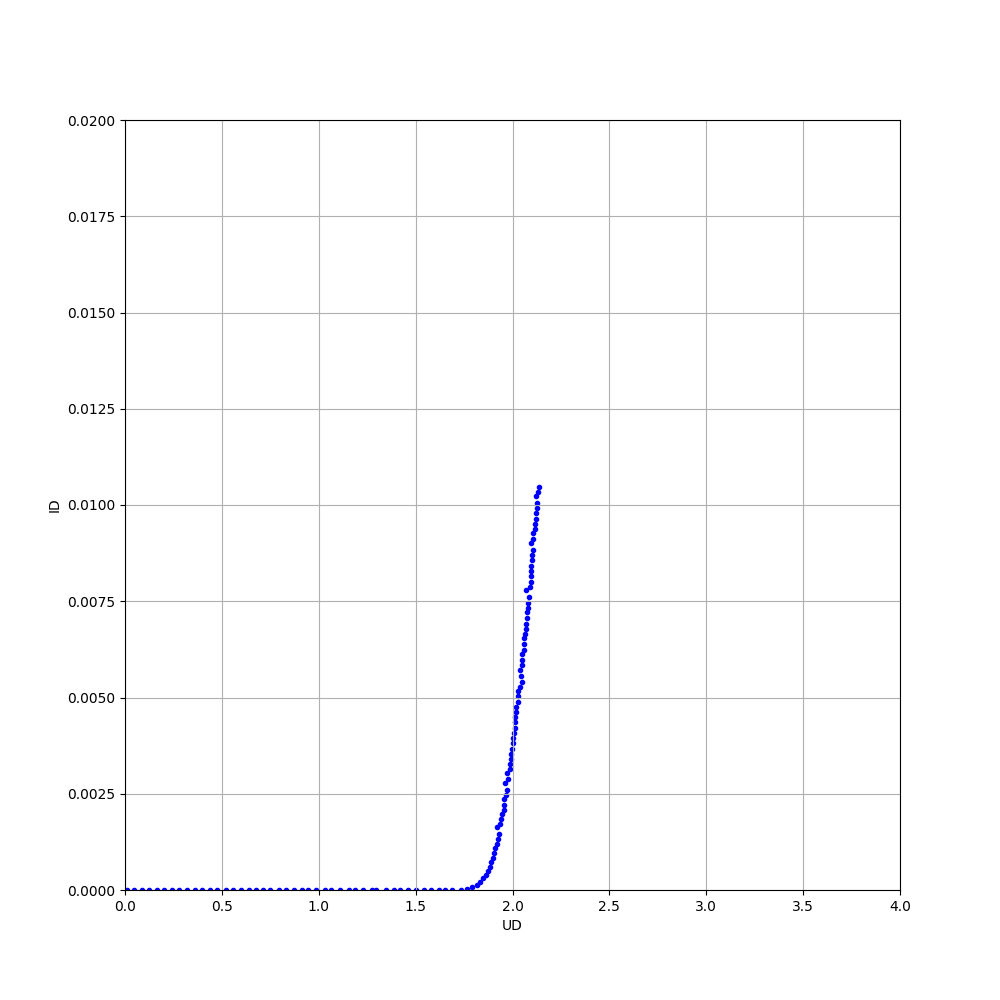

The file beside this chart, header and first rows:
# UD, ID
8.446000000000000382e-03, 0.000000000000000000e+00
4.797699999999999881e-02, 0.000000000000000000e+00
8.732199999999999684e-02, 0.000000000000000000e+00
1.255660000000000109e-01, 0.000000000000000000e+00
1.640639999999999876e-01, 0.000000000000000000e+00
2.035949999999999982e-01, 0.000000000000000000e+00
2.429640000000000133e-01, 0.000000000000000000e+00
2.812520000000000020e-01, 0.000000000000000000e+00
3.212110000000000243e-01, 0.000000000000000000e+00
3.607440000000000091e-01, 0.000000000000000000e+00
3.989530000000000021e-01, 0.000000000000000000e+00
4.384620000000000184e-01, 0.000000000000000000e+00
4.765260000000000051e-01, 0.000000000000000000e+00
5.195330000000000226e-01, 0.000000000000000000e+00
5.571500000000000341e-01, 0.000000000000000000e+00
5.976470000000000393e-01, 0.000000000000000000e+00
6.391489999999999672e-01, 0.000000000000000000e+00
6.744130000000000402e-01, 0.000000000000000000e+00
7.116230000000000055e-01, 0.000000000000000000e+00
7.499679999999999680e-01, 0.000000000000000000e+00
7.946710000000000163e-01, 0.000000000000000000e+00
8.291300000000000336e-01, 0.000000000000000000e+00
8.746760000000000090e-01, 0.000000000000000000e+00
9.129429999999999490e-01, 0.000000000000000000e+00
9.459549999999999903e-01, 0.000000000000000000e+00
9.850600000000000467e-01, 0.000000000000000000e+00
1.031215999999999910e+00, 0.000000000000000000e+00
1.062600999999999907e+00, 0.000000000000000000e+00
1.109722000000000097e+00, 0.000000000000000000e+00
1.153639000000000081e+00, 0.000000000000000000e+00
1.187705000000000011e+00, 0.000000000000000000e+00
1.226288000000000045e+00, 0.000000000000000000e+00
1.274594999999999922e+00, 0.000000000000000000e+00
1.297034999999999938e+00, 0.000000000000000000e+00
1.344670999999999950e+00, 0.000000000000000000e+00
1.390581000000000067e+00, 0.000000000000000000e+00
1.417848999999999915e+00, 0.000000000000000000e+00
1.461543999999999954e+00, 0.000000000000000000e+00
1.499996000000000107e+00, 0.000000000000000000e+00
1.545619999999999994e+00, 0.000000000000000000e+00
1.577720999999999929e+00, 0.000000000000000000e+00
1.621043999999999929e+00, 0.000000000000000000e+00
1.652123999999999926e+00, 0.000000000000000000e+00
1.688859000000000110e+00, 0.000000000000000000e+00
1.733306000000000013e+00, 1.080074487895716940e-07
1.766181000000000001e+00, 1.887895716945996172e-05
1.791689000000000087e+00, 7.534450651769088398e-05
1.816100999999999965e+00, 1.286182495344506595e-04
1.832297999999999982e+00, 2.093035381750465583e-04
1.846022999999999969e+00, 3.010689013035381897e-04
1.862098999999999949e+00, 3.928864059590316416e-04
1.875926999999999900e+00, 4.914525139664804561e-04
1.882011000000000100e+00, 6.075158286778398762e-04
1.890197000000000127e+00, 7.232886405959031368e-04
1.898973000000000022e+00, 8.370837988826816548e-04
1.905977000000000254e+00, 9.548752327746740966e-04
1.910175999999999874e+00, 1.083508379888268149e-03
1.918995000000000006e+00, 1.197117318435754257e-03
1.922581000000000095e+00, 1.328562383612663048e-03
1.928412999999999711e+00, 1.453169459962756066e-03
... 67 more rows
